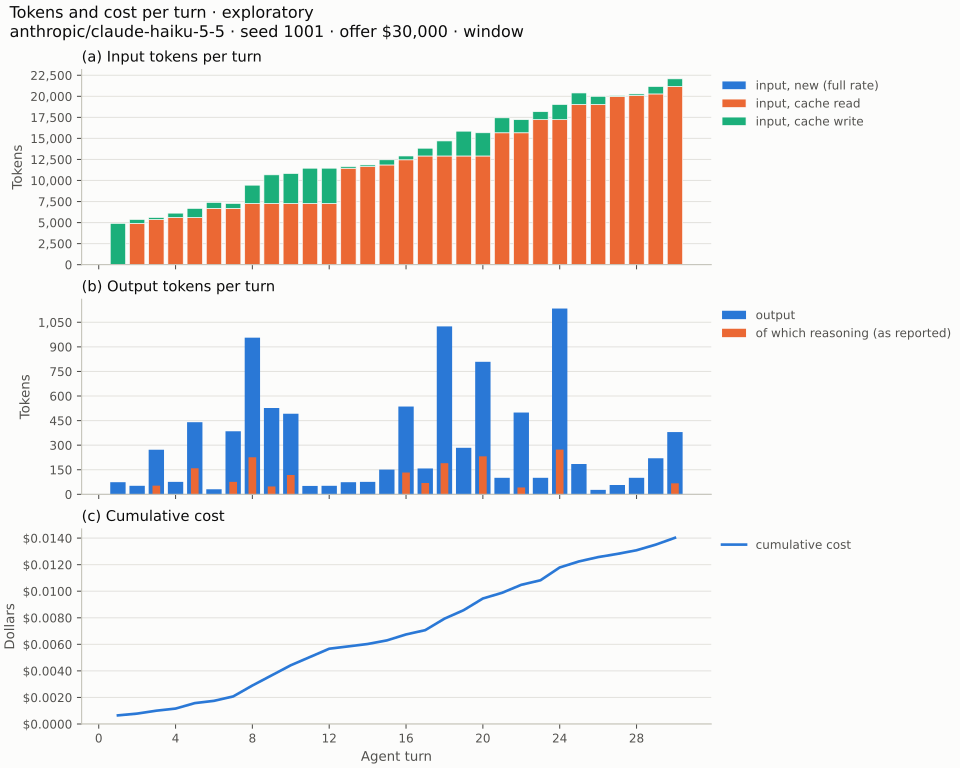

Values plotted in this chart, from the file beside it:
, turn, day, input_tokens, cache_read, cache_write, output_tokens, reasoning_tokens, cost, input_message_count, compaction, cached, overflow
0, 1, 1, 4, 0, 4896, 74, 0, 0.0006494, 2, False, False, False
1, 2, 1, 2, 4896, 471, 52, 0, 0.000134, 6, False, False, False
2, 3, 1, 2, 5367, 232, 272, 53, 0.0002189, 8, False, False, False
3, 4, 2, 2, 5599, 520, 76, 0, 0.0001592, 11, False, False, False
4, 5, 2, 2, 5599, 1083, 440, 159, 0.0004116, 14, False, False, False
5, 6, 2, 2, 6682, 706, 31, 0, 0.0001708, 17, False, False, False
6, 7, 3, 2, 6682, 584, 385, 76, 0.0003325, 19, False, False, False
7, 8, 3, 2, 7266, 2176, 956, 226, 0.0008229, 25, False, False, False
8, 9, 3, 2, 7266, 3403, 527, 48, 0.0007617, 29, False, False, False
9, 10, 3, 2, 7266, 3559, 492, 118, 0.0007637, 33, False, False, False
10, 11, 4, 2, 7266, 4192, 51, 0, 0.0006224, 36, False, False, False
11, 12, 4, 2, 7266, 4193, 52, 0, 0.000623, 39, False, False, False
12, 13, 4, 2, 11459, 190, 74, 0, 0.0001755, 41, False, False, False
13, 14, 5, 2, 11649, 195, 76, 0, 0.0001791, 43, False, False, False
14, 15, 5, 2, 11844, 613, 151, 0, 0.0002708, 46, False, False, False
15, 16, 5, 2, 12457, 454, 536, 133, 0.0004495, 49, False, False, False
16, 17, 6, 2, 12911, 922, 158, 69, 0.0003236, 53, False, False, False
17, 18, 6, 2, 12911, 1787, 1025, 190, 0.0008652, 56, False, False, False
18, 19, 6, 2, 12911, 2947, 284, 0, 0.0006397, 59, False, False, False
19, 20, 7, 2, 12911, 2757, 809, 232, 0.0008784, 62, False, False, False
20, 21, 7, 2, 15668, 1778, 101, 0, 0.0004296, 66, False, False, False
21, 22, 7, 2, 15668, 1556, 499, 42, 0.0006009, 69, False, False, False
22, 23, 8, 2, 17224, 950, 101, 0, 0.0003417, 74, False, False, False
23, 24, 8, 2, 17224, 1805, 1134, 273, 0.0009651, 77, False, False, False
24, 25, 8, 2, 19029, 1370, 185, 0, 0.0004542, 80, False, False, False
25, 26, 9, 2, 19029, 973, 27, 0, 0.0003256, 83, False, False, False
26, 27, 9, 2, 20002, 98, 57, 0, 0.000241, 85, False, False, False
27, 28, 10, 2, 20100, 183, 101, 0, 0.0002746, 87, False, False, False
28, 29, 10, 2, 20283, 883, 220, 0, 0.0004234, 90, False, False, False
29, 30, 10, 2, 21166, 910, 380, 67, 0.0005156, 94, False, False, False
